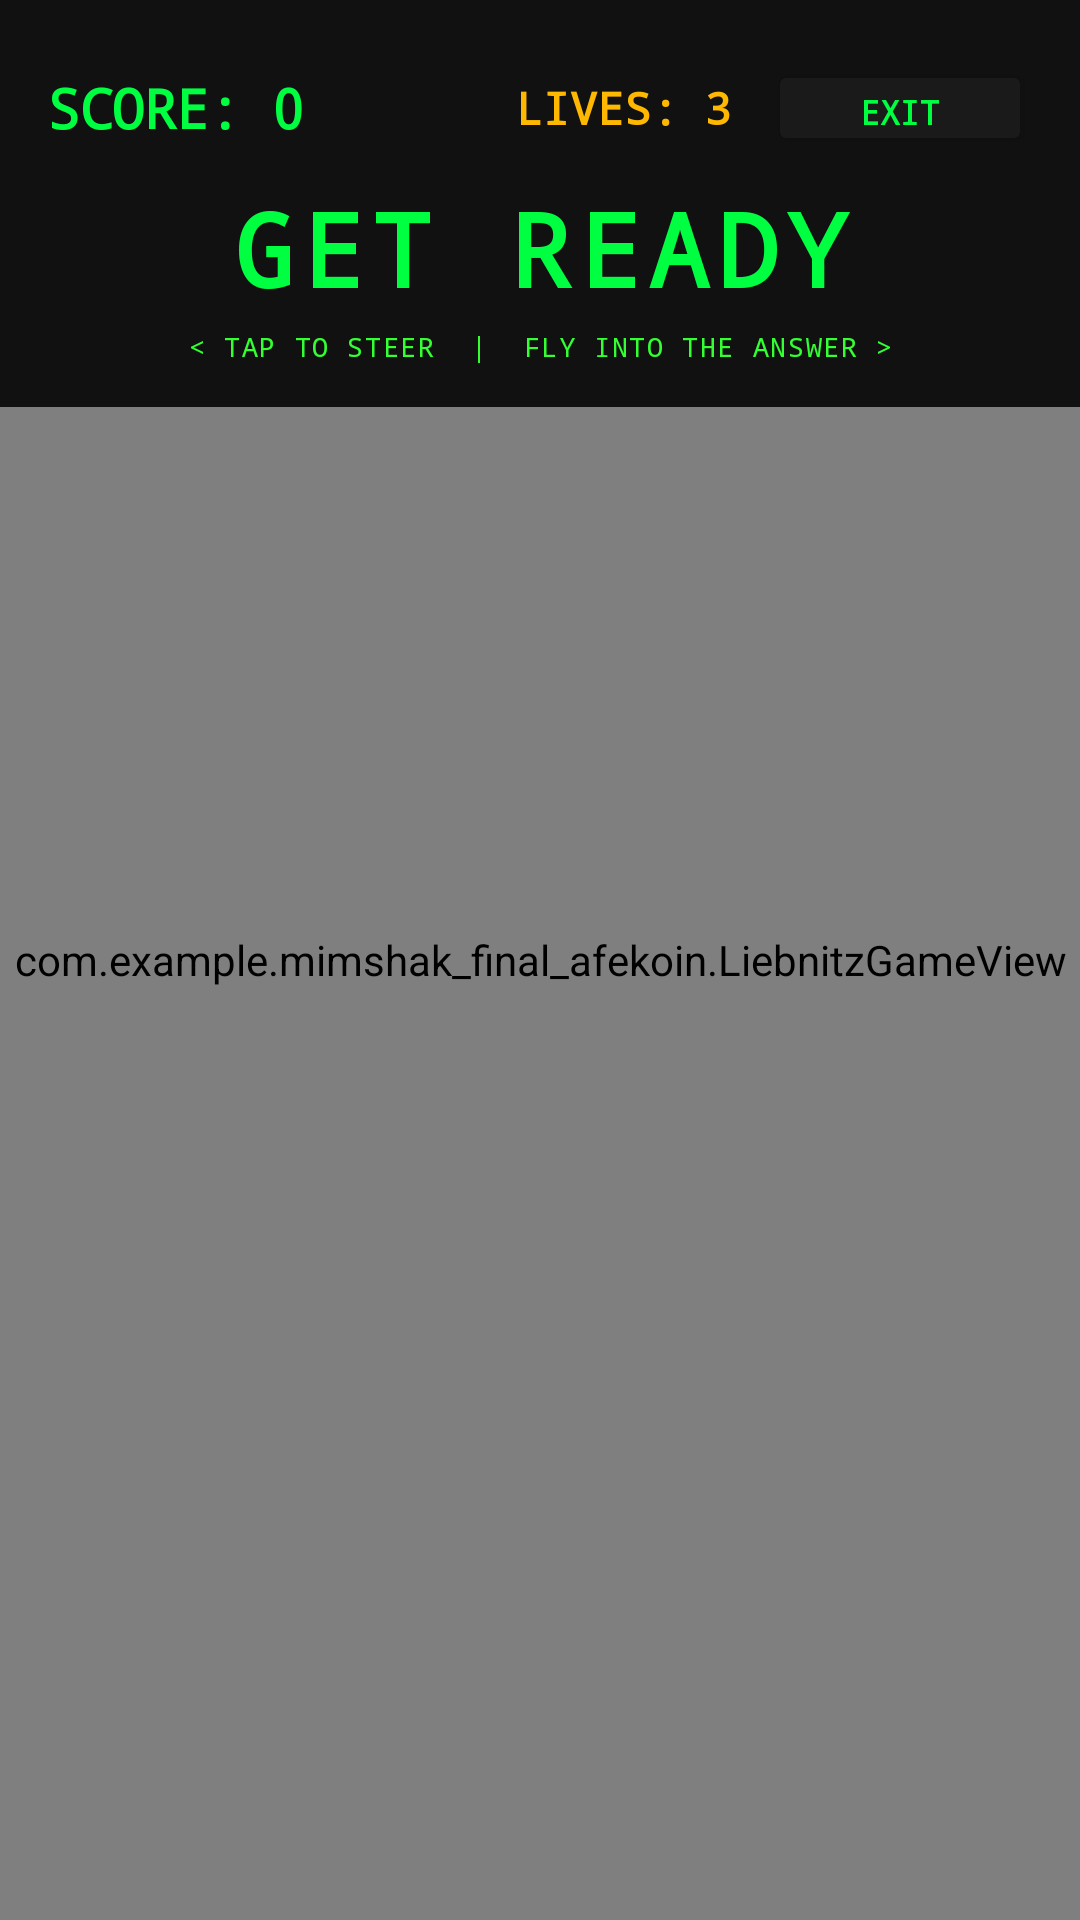

This screen was rendered from an Android layout file. Write that file and the resources it references.
<!-- AndroidManifest.xml: application theme Theme.Mimshak_FINAL_afekoin -->
<!-- res/layout/activity_liebnitz.xml -->
<?xml version="1.0" encoding="utf-8"?>
<FrameLayout xmlns:android="http://schemas.android.com/apk/res/android"
    xmlns:app="http://schemas.android.com/apk/res-auto"
    android:layout_width="match_parent"
    android:layout_height="match_parent"
    android:background="#000000">

    <com.example.mimshak_final_afekoin.LiebnitzGameView
        android:id="@+id/liebnitzGameView"
        android:layout_width="match_parent"
        android:layout_height="match_parent" />

    
    <LinearLayout
        android:layout_width="match_parent"
        android:layout_height="wrap_content"
        android:orientation="vertical"
        android:paddingHorizontal="16dp"
        android:paddingTop="20dp"
        android:paddingBottom="14dp"
        android:background="#DD000000">

        
        <LinearLayout
            android:layout_width="match_parent"
            android:layout_height="wrap_content"
            android:orientation="horizontal"
            android:gravity="center_vertical"
            android:layout_marginBottom="8dp">

            <TextView
                android:id="@+id/tvLiebnitzScore"
                android:layout_width="0dp"
                android:layout_height="wrap_content"
                android:layout_weight="1"
                android:text="SCORE: 0"
                android:textColor="#00FF41"
                android:textSize="18sp"
                android:textStyle="bold"
                android:fontFamily="monospace" />

            <TextView
                android:id="@+id/tvLiebnitzLives"
                android:layout_width="wrap_content"
                android:layout_height="wrap_content"
                android:layout_marginEnd="12dp"
                android:text="LIVES: 3"
                android:textColor="#FFB800"
                android:textSize="15sp"
                android:textStyle="bold"
                android:fontFamily="monospace" />

            <Button
                android:id="@+id/btnLiebnitzExit"
                android:layout_width="wrap_content"
                android:layout_height="32dp"
                android:text="EXIT"
                android:textSize="11sp"
                android:textStyle="bold"
                android:fontFamily="monospace"
                android:backgroundTint="#1A1A1A"
                android:textColor="#00FF41"
                app:strokeColor="#00FF41"
                app:strokeWidth="1dp"
                app:cornerRadius="4dp" />
        </LinearLayout>

        
        <TextView
            android:id="@+id/tvEquation"
            android:layout_width="match_parent"
            android:layout_height="wrap_content"
            android:text="GET READY"
            android:textColor="#00FF41"
            android:textSize="34sp"
            android:textStyle="bold"
            android:fontFamily="monospace"
            android:gravity="center"
            android:letterSpacing="0.08" />

        <TextView
            android:layout_width="match_parent"
            android:layout_height="wrap_content"
            android:text="&lt; TAP TO STEER  |  FLY INTO THE ANSWER &gt;"
            android:textColor="#33FF33"
            android:textSize="9sp"
            android:fontFamily="monospace"
            android:gravity="center"
            android:layout_marginTop="4dp"
            android:letterSpacing="0.06" />
    </LinearLayout>

</FrameLayout>
<!-- resources referenced by this layout -->
<resources>
  <style name="Theme.Mimshak_FINAL_afekoin" parent="Base.Theme.Mimshak_FINAL_afekoin" />
  <style name="Base.Theme.Mimshak_FINAL_afekoin" parent="Theme.MaterialComponents.Light.NoActionBar">
          <item name="colorPrimary">@color/accent_green</item>
          <item name="colorPrimaryDark">@color/bg_primary</item>
          <item name="colorAccent">@color/accent_green</item>
          <item name="android:windowBackground">@color/bg_primary</item>
          <item name="android:statusBarColor">@color/bg_primary</item>
          <item name="android:navigationBarColor">@color/bg_primary</item>
          <item name="android:windowLightStatusBar" tools:targetApi="23">false</item>
          <item name="android:textColor">@color/text_primary</item>
          <item name="colorSurface">@color/bg_surface</item>
          <item name="colorOnSurface">@color/text_primary</item>
      </style>
  <color name="accent_green">#00C853</color>
  <color name="bg_primary">#0D1117</color>
  <color name="text_primary">#FFFFFF</color>
  <color name="bg_surface">#161B22</color>
</resources>
